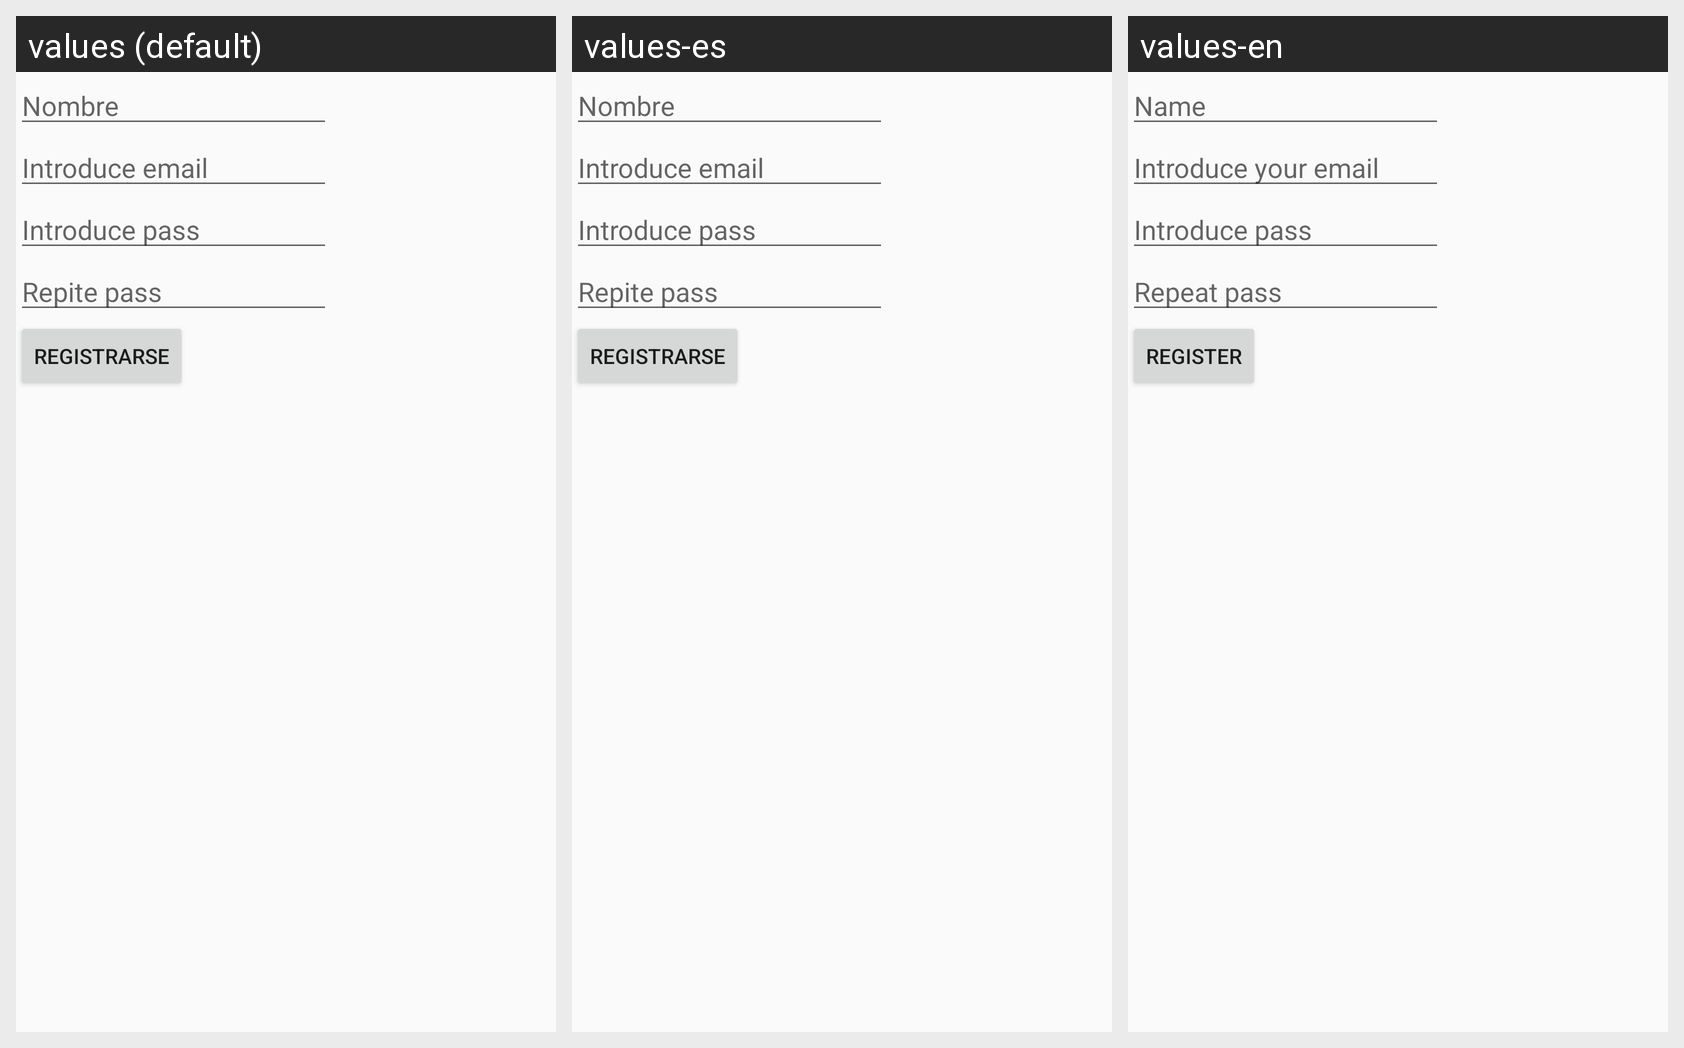

For this localized Android screen grid, give each drawn string resource with its value in every locale shown.
Android screen res/layout/activity_registro.xml rendered under 3 locales, left to right: values (default), values-es, values-en. Device: Nexus 5 (rendered at 1080×1920; each locale shown at half size, 540×960, under a caption strip naming it); theme AppTheme.
Strings drawn on this screen, with the default value and each locale's value (text and hints the layout hard-codes, and strings that could not be matched under every locale, appear in the picture but are not listed):

nameTV
  values: Nombre
  values-es: Nombre
  values-en: Name

emailHint
  values: Introduce email
  values-es: Introduce email
  values-en: Introduce your email

passHint
  values: Introduce pass
  values-es: Introduce pass
  values-en: Introduce pass

passRep
  values: Repite pass
  values-es: Repite pass
  values-en: Repeat pass

regBut
  values: Registrarse
  values-es: Registrarse
  values-en: Register
